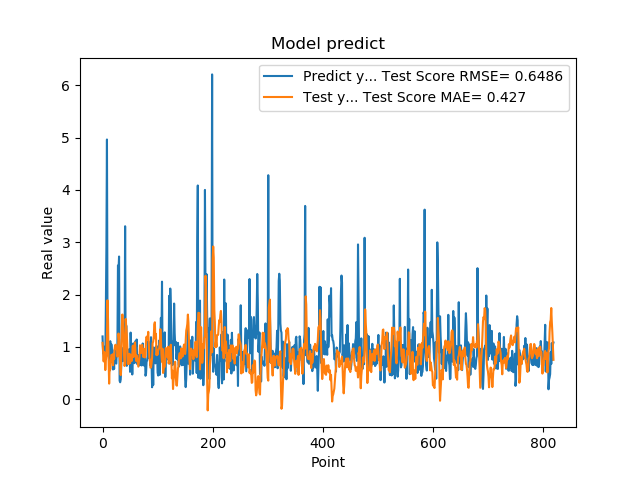

Data behind this chart, as committed beside it:
1.201630949974060059e+00, 1.078874389310403359e+00
8.802530169486999512e-01, 9.254477618009939732e-01
8.531429767608642578e-01, 7.246233277926024119e-01
7.591750025749206543e-01, 9.055133099069330171e-01
1.005007982254028320e+00, 8.437279391976528764e-01
7.687720060348510742e-01, 5.590531939478753376e-01
1.740013241767883301e+00, 7.411846818128526859e-01
2.913533687591552734e+00, 8.333422110769795887e-01
4.963075160980224609e+00, 1.201070757021957647e+00
1.471215128898620605e+00, 1.892207287501850077e+00
1.000648975372314453e+00, 1.507704285943888944e+00
8.220189809799194336e-01, 7.483443844209297646e-01
9.362199902534482643e-01, 3.003701209286973595e-01
5.486897230148315430e-01, 6.582015711123891943e-01
1.111255049705505371e+00, 5.718620416555499908e-01
7.148039937019348145e-01, 7.427740625907024441e-01
1.052167057991027832e+00, 8.484929786632680049e-01
8.955980539321898304e-01, 8.397542460990545798e-01
7.769405245780944824e-01, 8.557212349759726333e-01
5.699509978294372559e-01, 6.510457639375687444e-01
8.244060277938842773e-01, 8.678608293553277120e-01
5.800840258598327637e-01, 7.714689995245225251e-01
9.488009810447691761e-01, 9.670594088724829840e-01
7.918390035629272461e-01, 1.036545635143181432e+00
6.937990188598632812e-01, 1.043225445215155922e+00
6.834830045700073242e-01, 9.561508915627665584e-01
9.433320164680479847e-01, 1.005039957692905883e+00
1.032713770866394043e+00, 8.172620021023351278e-01
2.556216001510620117e+00, 8.666507563125062097e-01
2.464895963668823242e+00, 1.257827938634150433e+00
2.728049993515014204e+00, 1.139519117153445338e+00
3.558506965637206476e-01, 8.541130150321327719e-01
3.262020051479339600e-01, 6.890783946235696789e-01
3.781589865684509277e-01, 4.631719819042483532e-01
6.306380033493041992e-01, 8.571207922621529862e-01
8.854129910469055176e-01, 1.378420671130568875e+00
9.743152856826782227e-01, 1.620525937162500707e+00
7.307389974594116211e-01, 1.450482152003334857e+00
9.521890282630921520e-01, 1.204679349788790432e+00
1.011654973030090332e+00, 8.621915156596524632e-01
7.643579840660095215e-01, 6.362844163477920922e-01
3.306220054626464844e+00, 6.968969424951921843e-01
7.543110251426696777e-01, 1.535563983895092521e+00
1.409499049186706321e+00, 1.390559878226784507e+00
6.401469707489013672e-01, 1.250723594762103819e+00
8.640019893646240234e-01, 1.011714953716826848e+00
8.469420075416564941e-01, 6.734243695391181062e-01
7.976629734039306641e-01, 7.439660114347235176e-01
9.555831551551821068e-01, 6.769126902863055184e-01
9.546210169792175293e-01, 8.705295034259603604e-01
5.251880288124084473e-01, 6.916010783464348055e-01
1.275226235389709695e+00, 8.491416536147320393e-01
8.355640172958374023e-01, 8.035524619221835474e-01
7.640249729156494141e-01, 7.349695653980315990e-01
4.752210080623626154e-01, 8.632992858710180073e-01
7.414129972457885742e-01, 1.023151241810727585e+00
1.069700956344604492e+00, 8.078412593736408187e-01
7.892770171165466309e-01, 9.638081052816565020e-01
6.914690136909484863e-01, 1.037565187831720914e+00
7.093830108642578125e-01, 1.087821648593265023e+00
1.115731000900268555e+00, 8.497222996500856107e-01
... 759 more rows
